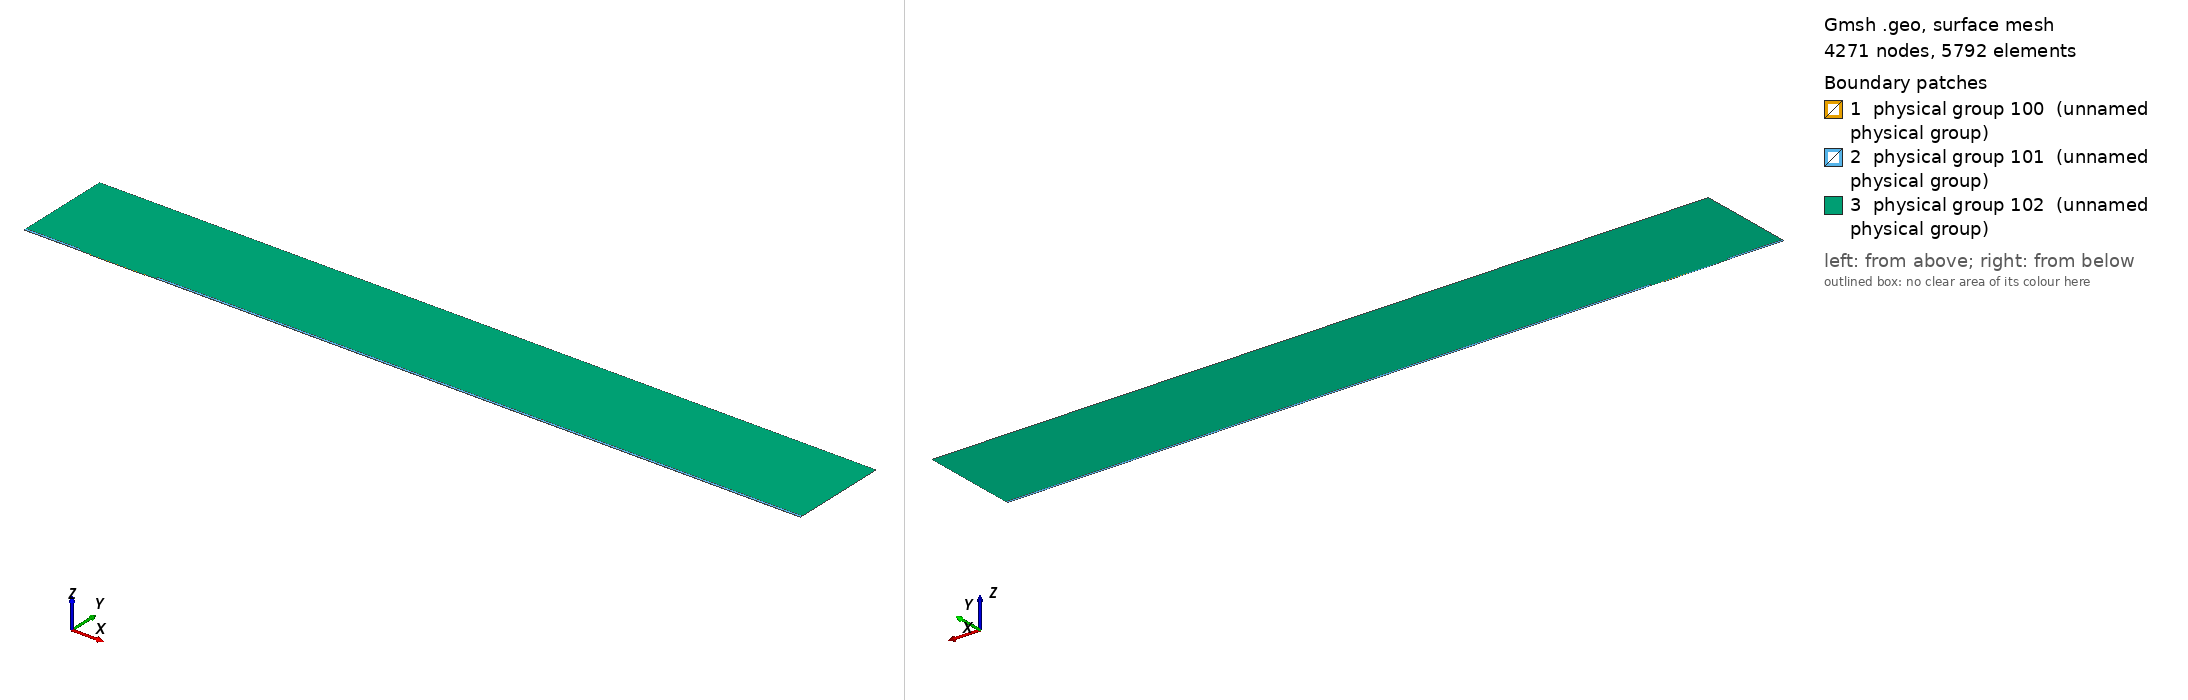

Gmsh geometry script, surface-meshed: 4271 nodes, 5792 surface elements. Boundary patches (legend numbers): 1 physical group 100 (unnamed physical group), 2 physical group 101 (unnamed physical group), 3 physical group 102 (unnamed physical group). Left view from above one corner, right view from below the opposite corner. Legend entries are the model's physical surfaces. The drawing asked Gmsh for element sizes between 1% and 20% of the model's largest extent; the script's own settings can give other sizes.

=== mesh.geo (drawn) ===
// Macro parameters
deltaStar = 1;
D = 1 * deltaStar; // depth of the gap 
W = 85 * deltaStar; // width of the gap
r = 16; // length of non-constant quads upstream and downstream of the gap
s = 8; // length of non-constant quads left and right inside the gap
BL = 0.25 * deltaStar; // height of the second layer of quad elements
BL_upper = 3.5 * deltaStar; // height of the third layer of quad elements
x0 = 100 * deltaStar; // x distance from inflow to gap
lengthOutflow = 1000 * deltaStar; // length after the gap
x3 = W + lengthOutflow; // last point of the domain
height = 150 * deltaStar; // height of the triangular region
triagHeightRegion_inflow = height - BL - BL_upper; // height of the triangular region

// Micro parameters
dx = 0.1; // dx of square elements near the leading and trailing edge of the gap (most resolution-demanding points in the domain)
dy = 1.25 * dx; 
size_triag_v_top = 64; // size of the elements in the upper triangular region

// All the value below are between 0 and 1. =1  means the elements are all equal in size. Avoid using values very close to 1, because we dividing by log(p) in the formula.
dy_in_v_right = 1.5; // heighest quad in the upper layer of quads, in the right part of the gap
dy_in_v_left = 1.75; // heighest quad in the upper layer of quads, in the left part of the gap

// fit (check the file scripts/fit_gmsh.py for more details)
p_in_v_left = 1.0335663036230878 - 1.0234149444433507/(W - 0.8098798097181781)^0.5991729377115732; // densitiy concentration of elements inside the gap, vertically, near the left wall.
p_in_v_right = 1.008073572191136 - 1.1471875292840257/(W - 1.2941255994826328)^0.7890392764815325; // densitiy concentration of elements inside the gap, vertically, near the right wall.
p_in_h_bottom = 0.9; // densitiy concentration of elements inside the gap, horizontally. 
p_in_h_top = 0.9; // densitiy concentration of elements inside the gap, horizontally. 

p_out_h = 0.5; // densitiy concentration of elements outside the gap, horizontally.
p_out_h_upper = 0.5; // densitiy concentration of elements outside the gap, horizontally on the upper layer of quads
p_out_v_inflow_dense = 0.8; // densitiy concentration of elements outside the gap, vertically, near the inflow and the gap
p_out_v_inflow_sparse = 0.99; // densitiy concentration of elements outside the gap, vertically, near the inflow and far from the gap
p_out_v_outflow_dense = 0.9; // densitiy concentration of elements outside the gap, vertically, near the outflow and the gap
p_out_v_outflow_sparse = 0.995; // densitiy concentration of elements outside the gap, vertically, near the outflow and far from the gap
p_triag_h_inflow = 0.8; // densitiy concentration of elements in the triangular region of the domain, horizontally.
p_triag_h_outflow = p_triag_h_inflow; // densitiy concentration of elements in the triangular region of the domain, horizontally.

enlarge_triag_inflow = 1.1; // heigher the value, larger the elements in the triangular region near the inflow
enlarge_triag_outflow = 1.1; // heigher the value, larger the elements in the triangular region near the outflow

// Automated parameters 
a_in_v_right = dx / (W / 2);
a_in_v_left = dx / (W / 2);
a_in_h_bottom = dy / (D / 2);
a_in_h_top = dx / (D / 2);
a_out_h = dx / BL;
a_out_v_inflow_dense = dx / r;
a_out_v_outflow_dense = dx / r;

// for the derivation of the formula, see file 20250123_gmshFormula.md in the docs folder
N_in_v_right = Ceil( Log (a_in_v_right / (1 - p_in_v_right + a_in_v_right * p_in_v_right)) / Log(p_in_v_right) );
N_in_v_left = Ceil( Log (a_in_v_left / (1 - p_in_v_left + a_in_v_left * p_in_v_left)) / Log(p_in_v_left) );
N_in_h_bottom = Ceil( Log (a_in_h_bottom / (1 - p_in_h_bottom + a_in_h_bottom * p_in_h_bottom)) / Log(p_in_h_bottom) );
N_in_h_top = Ceil( Log (a_in_h_top / (1 - p_in_h_top + a_in_h_top * p_in_h_top)) / Log(p_in_h_top) );
N_out_h = Ceil( Log (a_out_h / (1 - p_out_h + a_out_h * p_out_h)) / Log(p_out_h) ) + 1; // + 1 is to correct the fact that the distance is too small to properly approximate the dx length
N_out_v_inflow_dense = Ceil( Log (a_out_v_inflow_dense / (1 - p_out_v_inflow_dense + a_out_v_inflow_dense * p_out_v_inflow_dense)) / Log(p_out_v_inflow_dense) );
N_out_v_outflow_dense = Ceil( Log (a_out_v_outflow_dense / (1 - p_out_v_outflow_dense + a_out_v_outflow_dense * p_out_v_outflow_dense)) / Log(p_out_v_outflow_dense) );

p_for_a_out_v_inflow_sparse_computation = p_out_v_inflow_dense;
p_for_a_out_v_outflow_sparse_computation = (p_out_v_outflow_dense + p_out_v_outflow_dense) / 2;
a_out_v_inflow_sparse = r / (x0 - r) * (1 - p_for_a_out_v_inflow_sparse_computation) / (1 - p_for_a_out_v_inflow_sparse_computation^(N_out_v_inflow_dense + 1));
a_out_v_outflow_sparse = r / (lengthOutflow - r) * (1 - p_for_a_out_v_outflow_sparse_computation) / (1 - p_for_a_out_v_outflow_sparse_computation^(N_out_v_outflow_dense + 1));

N_out_v_inflow_sparse = Ceil( Log(a_out_v_inflow_sparse / (1 - p_out_v_inflow_sparse + a_out_v_inflow_sparse * p_out_v_inflow_sparse)) / Log(p_out_v_inflow_sparse) );
N_out_v_outflow_sparse = Ceil( Log(a_out_v_outflow_sparse / (1 - p_out_v_outflow_sparse + a_out_v_outflow_sparse * p_out_v_outflow_sparse)) / Log(p_out_v_outflow_sparse) );


// second layer of quads
a_out_h_upper = (BL) / (BL_upper) * (1 - p_out_h) / (1 - p_out_h^(N_out_h + 1));
N_out_h_upper = Ceil( Log(a_out_h_upper / (1 - p_out_h_upper + a_out_h_upper * p_out_h_upper)) / Log(p_out_h_upper) );

// ---------------------------
// for triangular region
// ---------------------------
a_triag_h_inflow = (BL_upper) / (triagHeightRegion_inflow) * (1 - p_out_h_upper) / (1 - p_out_h_upper^(N_out_h_upper + 1));
a_triag_h_outflow = a_triag_h_inflow;
N_triag_v_top = Ceil( (x3 + x0) / size_triag_v_top ); // we assume p_triag_v = 1, otherwise the formula is different
N_triag_h_inflow = Ceil( Log(a_triag_h_inflow / (1 - p_triag_h_inflow + a_triag_h_inflow * p_triag_h_inflow)) / Log(p_triag_h_inflow) );
N_triag_h_outflow = Ceil( Log(a_triag_h_outflow / (1 - p_triag_h_outflow + a_triag_h_outflow * p_triag_h_outflow)) / Log(p_triag_h_outflow) );
N_triag_h_inflow = Ceil( N_triag_h_inflow / enlarge_triag_inflow );
N_triag_h_outflow = Ceil( N_triag_h_outflow / enlarge_triag_outflow );

Point(1) = {-x0, 0, 0};
Point(2) = {0,0,0};
Point(3) = {0,-D,0};
Point(4) = {W,-D,0};
Point(5) = {W,0,0};
Point(6) = {x3,0,0};
Point(8) = {x3,height,0};
Point(7) = {x3,BL,0};
Point(9) = {-x0,height,0};
Point(10) = {-x0,BL,0};
Point(11) = {0,BL,0};
Point(12) = {W,BL,0};
Point(13) = {W/2,0,0};
Point(14) = {W/2,BL,0};
Point(15) = {0,-D/2,0};
Point(16) = {W/2,-D,0};
Point(17) = {W,-D/2,0};
Point(18) = {-r,0,0};
Point(19) = {-r,BL,0};
Point(20) = {W + r,0,0};
Point(21) = {W + r,BL,0};
Point(22) = {-x0,BL+BL_upper,0};
Point(23) = {-r,BL+BL_upper,0};
Point(24) = {W + r,BL+BL_upper,0};
Point(25) = {x3,BL+BL_upper,0};

Line(1) = {1,18};
Line(2) = {2,15};
Line(3) = {3,16};
Line(4) = {4,17};
Line(5) = {5,20};
Line(6) = {6,7};
Line(7) = {7,25};
Line(8) = {8,9};
Line(9) = {9,22};
Line(10) = {10,19};
Line(11) = {10,1};
Line(12) = {11,14};
Line(13) = {12,21};
Line(14) = {2,13};
Line(15) = {15,3};
Line(16) = {16,4};
Line(17) = {17,5};
Line(18) = {13,5};
Line(19) = {14,12};
Line(20) = {18,2};
Line(21) = {20,6};
Line(22) = {21,7};
Line(23) = {19,11};
Line(24) = {22,10};
Line(25) = {25,8};
Line(26) = {25,24};
Line(27) = {22,23};
Line(28) = {23,19};
Line(29) = {24,21};

// outer quads
Curve Loop(1) = {5, 21, 6, -22, -13, -19, -12, -23, -10, 11, 1, 20, 14, 18};
Plane Surface(1) = {1};

// inside gap
Curve Loop(2) = {2, 15, 3, 16, 4, 17, -18, -14};
Plane Surface(2) = {2};

// triangular region
Curve Loop(3) = {23, 12, 19, 13, -29, -26, 25, 8, 9, 27, 28};
Plane Surface(3) = {3};

// 3rd layer of quads
Curve Loop(4) = {-24, 27, 28,-10};
Curve Loop(5) = {-29, -26, -7, -22};

Plane Surface(4) = {4};
Plane Surface(5) = {5};


// This defines the surfaces that will be meshed with quad elements
Transfinite Surface {1} = {1, 6, 7, 10};
Transfinite Surface {2} = {3, 4, 5, 2}; // number '2' must match the number '2' of plane surface
Transfinite Surface {4} = {19, 23, 22, 10};
Transfinite Surface {5} = {7, 25, 24, 21};

Transfinite Curve {18, 16, 19} = N_in_v_right Using Progression p_in_v_right;
Transfinite Curve {-14, -3, -12} = N_in_v_left Using Progression p_in_v_left;

Transfinite Curve {15, -4} = N_in_h_bottom Using Progression p_in_h_bottom;
Transfinite Curve {-2, 17} = N_in_h_top Using Progression p_in_h_top;


Transfinite Curve {11, -6} = N_out_h Using Progression p_out_h;
Transfinite Curve {24, 28, 29, -7} = N_out_h_upper Using Progression p_out_h_upper;
Transfinite Curve {10, 1, 27} = N_out_v_inflow_sparse Using Progression p_out_v_inflow_sparse;
Transfinite Curve {20, 23} = N_out_v_inflow_dense Using Progression p_out_v_inflow_dense;
Transfinite Curve {-21, -22, 26} = N_out_v_outflow_sparse Using Progression p_out_v_outflow_sparse;
Transfinite Curve {-5, -13} = N_out_v_outflow_dense Using Progression p_out_v_outflow_dense;

Recombine Surface {1, 2, 4, 5};

// for triangluar region
Transfinite Curve {8} = N_triag_v_top Using Progression 1;
Transfinite Curve {-25} = N_triag_h_outflow Using Progression p_triag_h_outflow;
Transfinite Curve {9} = N_triag_h_inflow Using Progression p_triag_h_inflow;


// defining boundary
Physical Curve(1) = {9,24,11}; // inlet
Physical Curve(2) = {7,25,6}; // outlet
Physical Curve(3) = {8}; // top
Physical Curve(4) = {1, 20, 2, 15, 3, 16, 4, 17, 5, 21}; // wall


Physical Surface(100) = {1};
Physical Surface(101) = {2, 4, 5};
Physical Surface(102) = {3};
